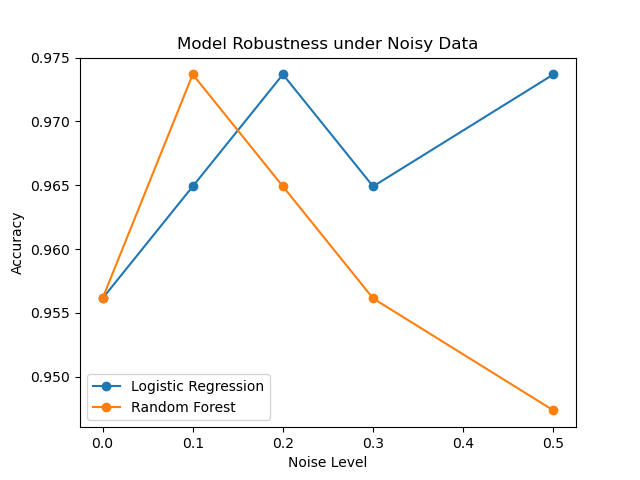

Source data for this figure (header and first rows):
Noise Level, Logistic Regression, Random Forest
0.0, 0.9561, 0.9561
0.1, 0.9649, 0.9737
0.2, 0.9737, 0.9649
0.3, 0.9649, 0.9561
0.5, 0.9737, 0.9474
